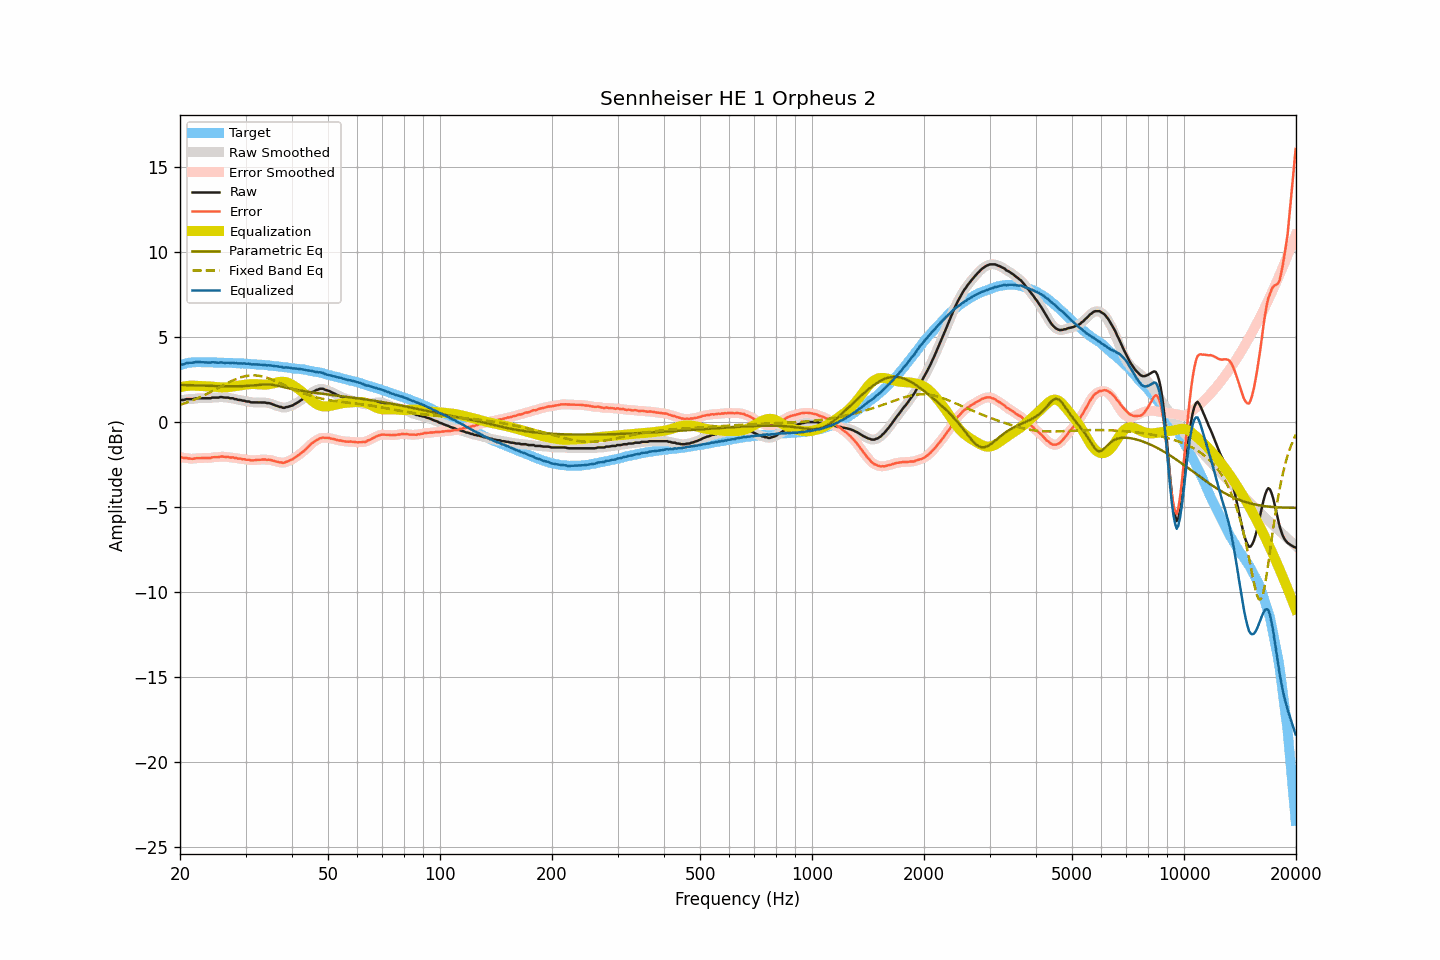

The data file committed next to this chart (first rows):
frequency, raw, smoothed, error, error_smoothed, equalization, parametric_eq, fixed_band_eq, equalized_raw, equalized_smoothed, target
20.00, 1.30, 1.29, -2.05, -2.05, 2.05, 2.19, 1.02, 3.35, 3.35, 3.35
20.20, 1.30, 1.30, -2.08, -2.07, 2.07, 2.19, 1.05, 3.37, 3.38, 3.38
20.40, 1.30, 1.31, -2.11, -2.09, 2.09, 2.18, 1.08, 3.39, 3.40, 3.41
20.61, 1.32, 1.32, -2.10, -2.11, 2.11, 2.18, 1.11, 3.43, 3.43, 3.42
20.81, 1.35, 1.34, -2.10, -2.12, 2.12, 2.17, 1.14, 3.47, 3.46, 3.45
21.02, 1.35, 1.35, -2.13, -2.13, 2.13, 2.17, 1.18, 3.48, 3.48, 3.48
21.23, 1.35, 1.35, -2.14, -2.14, 2.14, 2.17, 1.21, 3.49, 3.49, 3.49
21.44, 1.35, 1.35, -2.15, -2.16, 2.14, 2.16, 1.25, 3.49, 3.49, 3.50
21.66, 1.35, 1.36, -2.16, -2.15, 2.14, 2.16, 1.29, 3.49, 3.50, 3.51
21.87, 1.37, 1.37, -2.14, -2.14, 2.14, 2.16, 1.33, 3.51, 3.51, 3.51
22.09, 1.40, 1.39, -2.12, -2.13, 2.13, 2.15, 1.36, 3.53, 3.52, 3.52
22.31, 1.40, 1.40, -2.12, -2.12, 2.13, 2.15, 1.41, 3.53, 3.53, 3.52
22.54, 1.40, 1.40, -2.12, -2.12, 2.12, 2.15, 1.45, 3.52, 3.53, 3.52
22.76, 1.40, 1.40, -2.12, -2.12, 2.12, 2.14, 1.49, 3.52, 3.52, 3.52
22.99, 1.40, 1.40, -2.11, -2.11, 2.11, 2.14, 1.53, 3.51, 3.51, 3.51
23.22, 1.40, 1.40, -2.11, -2.11, 2.11, 2.14, 1.58, 3.51, 3.51, 3.51
23.45, 1.40, 1.40, -2.11, -2.10, 2.11, 2.14, 1.62, 3.51, 3.51, 3.51
23.69, 1.40, 1.40, -2.11, -2.11, 2.10, 2.13, 1.67, 3.50, 3.50, 3.51
23.92, 1.40, 1.40, -2.11, -2.11, 2.10, 2.13, 1.72, 3.50, 3.50, 3.51
24.16, 1.40, 1.41, -2.11, -2.10, 2.09, 2.13, 1.77, 3.49, 3.51, 3.51
24.40, 1.44, 1.43, -2.07, -2.08, 2.08, 2.12, 1.82, 3.52, 3.51, 3.51
24.65, 1.44, 1.44, -2.06, -2.07, 2.07, 2.12, 1.87, 3.51, 3.51, 3.50
24.89, 1.44, 1.44, -2.06, -2.06, 2.06, 2.12, 1.92, 3.50, 3.50, 3.50
25.14, 1.44, 1.44, -2.06, -2.06, 2.05, 2.12, 1.97, 3.49, 3.49, 3.50
25.39, 1.44, 1.45, -2.06, -2.05, 2.04, 2.11, 2.02, 3.49, 3.50, 3.50
25.65, 1.47, 1.46, -2.03, -2.04, 2.04, 2.11, 2.07, 3.51, 3.50, 3.50
25.91, 1.47, 1.46, -2.02, -2.03, 2.04, 2.11, 2.12, 3.51, 3.50, 3.49
26.16, 1.45, 1.46, -2.04, -2.03, 2.04, 2.11, 2.17, 3.49, 3.49, 3.49
26.43, 1.44, 1.45, -2.05, -2.04, 2.04, 2.11, 2.22, 3.48, 3.49, 3.49
26.69, 1.44, 1.44, -2.04, -2.05, 2.04, 2.10, 2.27, 3.48, 3.48, 3.48
26.96, 1.44, 1.43, -2.04, -2.06, 2.05, 2.10, 2.32, 3.49, 3.48, 3.48
27.23, 1.40, 1.42, -2.08, -2.06, 2.06, 2.10, 2.36, 3.46, 3.48, 3.48
27.50, 1.40, 1.40, -2.08, -2.08, 2.08, 2.10, 2.41, 3.48, 3.48, 3.48
27.77, 1.40, 1.38, -2.07, -2.09, 2.09, 2.10, 2.45, 3.49, 3.47, 3.47
28.05, 1.35, 1.37, -2.12, -2.10, 2.10, 2.10, 2.49, 3.45, 3.47, 3.47
28.33, 1.35, 1.34, -2.11, -2.12, 2.12, 2.10, 2.53, 3.47, 3.46, 3.46
28.62, 1.31, 1.32, -2.14, -2.14, 2.13, 2.11, 2.57, 3.44, 3.45, 3.45
28.90, 1.30, 1.30, -2.15, -2.15, 2.15, 2.11, 2.60, 3.45, 3.45, 3.45
29.19, 1.29, 1.28, -2.15, -2.16, 2.16, 2.11, 2.64, 3.45, 3.45, 3.44
29.48, 1.26, 1.27, -2.19, -2.18, 2.18, 2.12, 2.66, 3.44, 3.45, 3.45
29.78, 1.26, 1.25, -2.18, -2.19, 2.19, 2.12, 2.69, 3.45, 3.44, 3.44
30.08, 1.22, 1.23, -2.22, -2.20, 2.21, 2.12, 2.71, 3.43, 3.44, 3.44
30.38, 1.21, 1.21, -2.21, -2.21, 2.22, 2.13, 2.72, 3.43, 3.43, 3.42
30.68, 1.21, 1.19, -2.21, -2.23, 2.23, 2.14, 2.73, 3.44, 3.42, 3.42
30.99, 1.16, 1.18, -2.25, -2.24, 2.23, 2.14, 2.74, 3.39, 3.41, 3.41
31.30, 1.16, 1.16, -2.25, -2.25, 2.24, 2.15, 2.75, 3.40, 3.40, 3.41
31.61, 1.16, 1.16, -2.25, -2.25, 2.24, 2.16, 2.75, 3.40, 3.39, 3.41
31.93, 1.16, 1.16, -2.23, -2.23, 2.23, 2.17, 2.74, 3.39, 3.39, 3.39
32.24, 1.16, 1.16, -2.22, -2.23, 2.23, 2.18, 2.74, 3.39, 3.39, 3.38
32.57, 1.16, 1.16, -2.22, -2.22, 2.22, 2.19, 2.72, 3.38, 3.38, 3.38
32.89, 1.16, 1.16, -2.22, -2.21, 2.21, 2.19, 2.71, 3.37, 3.37, 3.38
33.22, 1.16, 1.16, -2.20, -2.20, 2.21, 2.20, 2.69, 3.37, 3.37, 3.36
33.55, 1.16, 1.16, -2.20, -2.20, 2.20, 2.21, 2.66, 3.36, 3.36, 3.36
33.89, 1.15, 1.15, -2.20, -2.20, 2.20, 2.21, 2.64, 3.35, 3.35, 3.35
34.23, 1.12, 1.13, -2.22, -2.21, 2.21, 2.21, 2.61, 3.33, 3.34, 3.34
34.57, 1.12, 1.12, -2.21, -2.21, 2.22, 2.21, 2.58, 3.34, 3.34, 3.33
34.92, 1.10, 1.10, -2.22, -2.23, 2.23, 2.20, 2.54, 3.33, 3.33, 3.32
35.27, 1.07, 1.07, -2.24, -2.24, 2.25, 2.19, 2.51, 3.32, 3.32, 3.31
35.62, 1.03, 1.03, -2.27, -2.27, 2.27, 2.18, 2.47, 3.30, 3.30, 3.30
35.97, 0.99, 0.99, -2.30, -2.30, 2.30, 2.17, 2.43, 3.29, 3.29, 3.29
... 635 more rows
